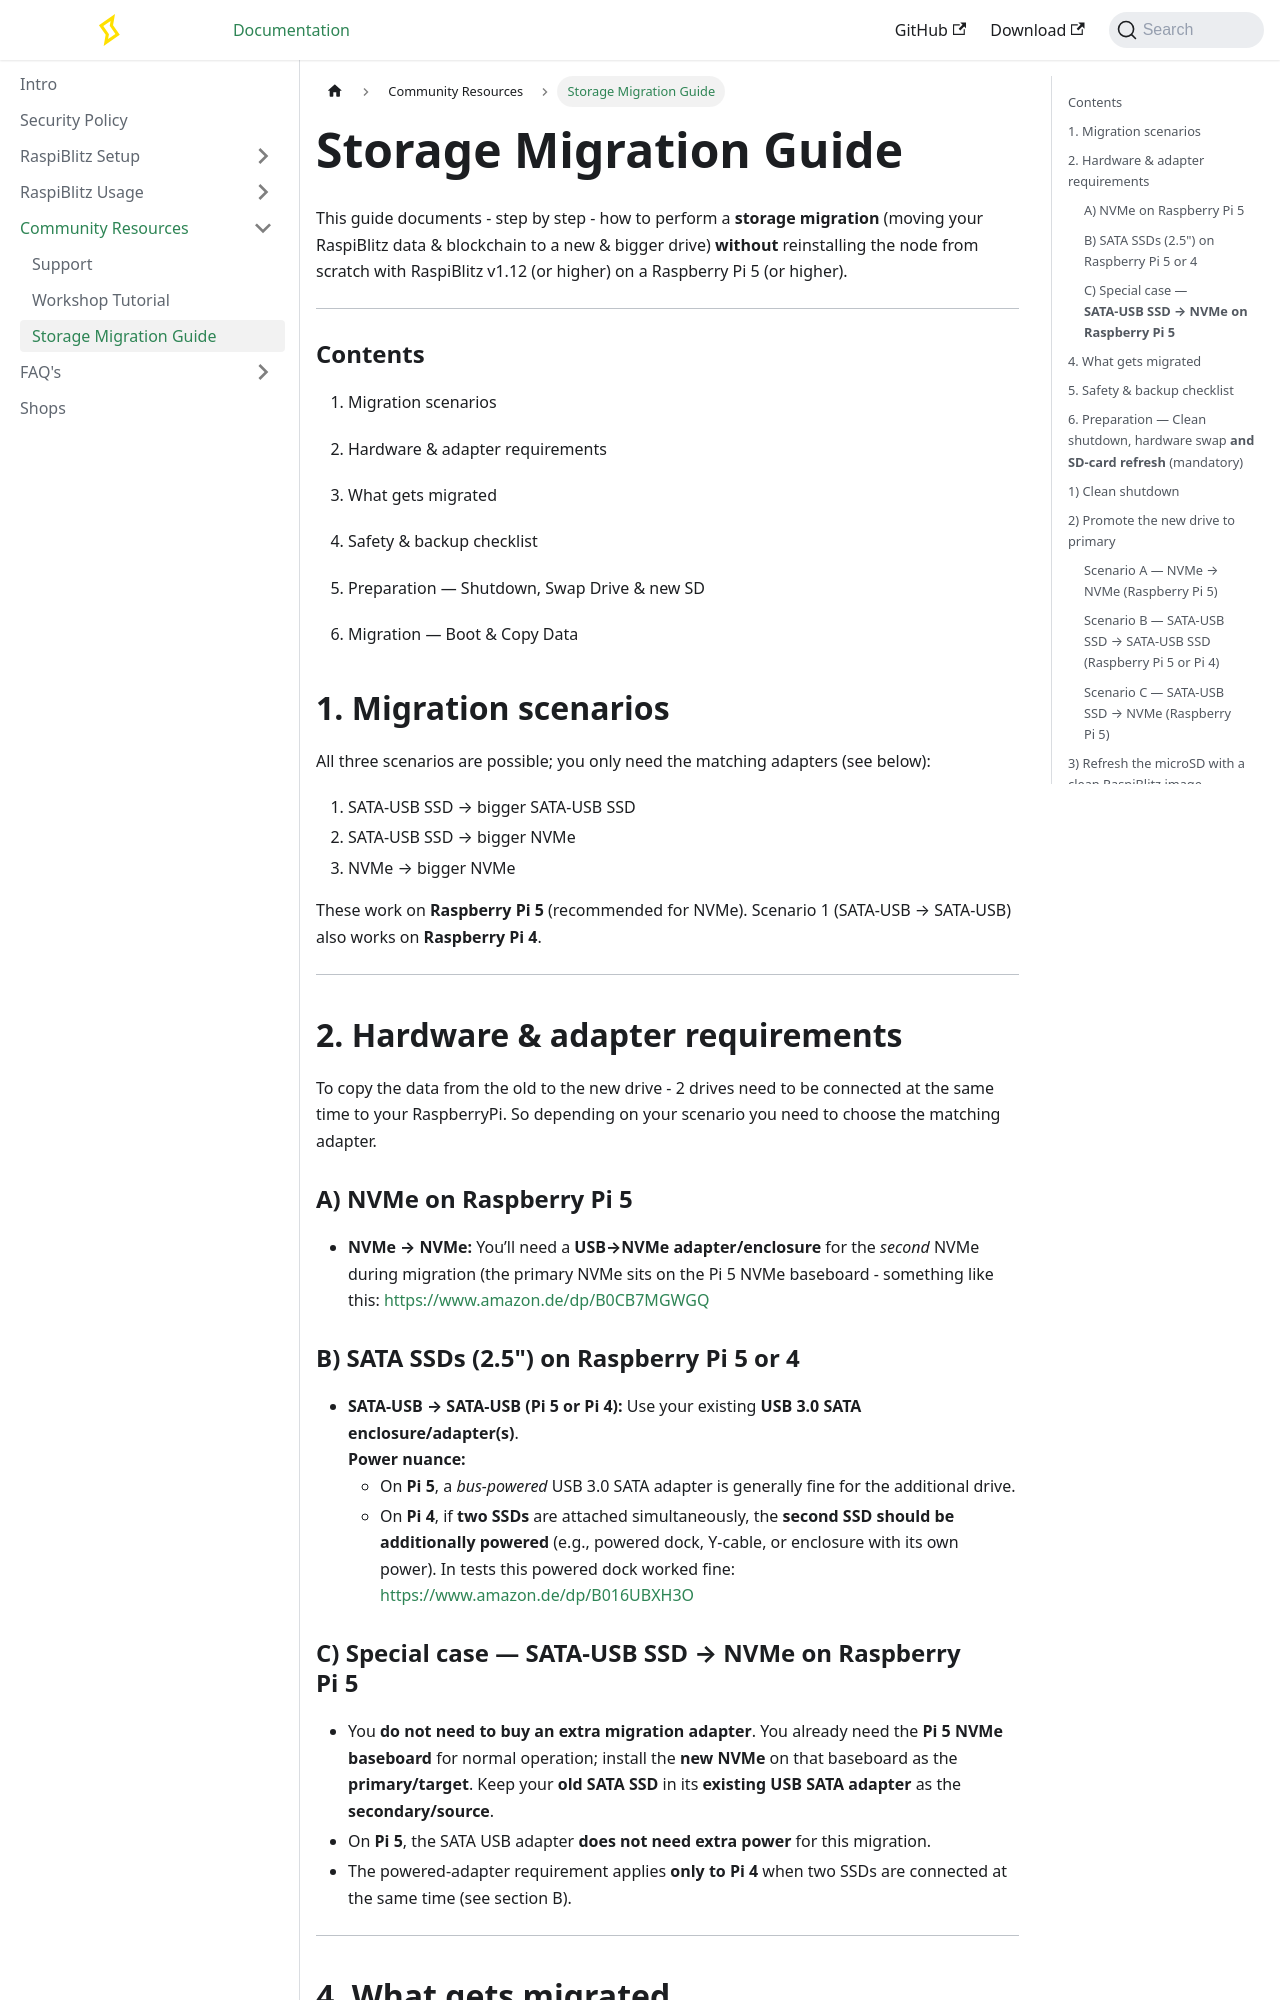

repository: raspiblitz/raspiblitz-docs · page: docs/community/storage_migration.html · generator: docusaurus

---
sidebar_position: 3
---

# Storage Migration Guide 

This guide documents - step by step - how to perform a **storage migration** (moving your RaspiBlitz data & blockchain to a new & bigger drive) **without** reinstalling the node from scratch with RaspiBlitz v1.12 (or higher) on a Raspberry Pi 5 (or higher).

---

### Contents

  1. Migration scenarios

  2. Hardware & adapter requirements

  3. What gets migrated

  4. Safety & backup checklist

  5. Preparation — Shutdown, Swap Drive & new SD

  6. Migration — Boot & Copy Data

## 1. Migration scenarios

All three scenarios are possible; you only need the matching adapters (see below):

1. SATA‑USB SSD → bigger SATA‑USB SSD&#x20;
2. SATA‑USB SSD → bigger NVMe 
3. NVMe → bigger NVMe

These work on **Raspberry Pi 5** (recommended for NVMe). Scenario 1 (SATA‑USB → SATA‑USB) also works on **Raspberry Pi 4**.

---

## 2. Hardware & adapter requirements

To copy the data from the old to the new drive - 2 drives need to be connected at the same time to your RaspberryPi. So depending on your scenario you need to choose the matching adapter.

### A) NVMe on Raspberry Pi 5

- **NVMe → NVMe:** You’ll need a **USB→NVMe adapter/enclosure** for the *second* NVMe during migration (the primary NVMe sits on the Pi 5 NVMe baseboard - something like this: https://www.amazon.de/dp/B0CB7MGWGQ

### B) SATA SSDs (2.5") on Raspberry Pi 5 or 4

- **SATA‑USB → SATA‑USB (Pi 5 or Pi 4):** Use your existing **USB 3.0 SATA enclosure/adapter(s)**.\
  **Power nuance:**
  - On **Pi 5**, a *bus‑powered* USB 3.0 SATA adapter is generally fine for the additional drive.
  - On **Pi 4**, if **two SSDs** are attached simultaneously, the **second SSD should be additionally powered** (e.g., powered dock, Y‑cable, or enclosure with its own power). In tests this powered dock worked fine: https://www.amazon.de/dp/B016UBXH3O 

### C) Special case — **SATA‑USB SSD → NVMe on Raspberry Pi 5**

- You **do not need to buy an extra migration adapter**. You already need the **Pi 5 NVMe baseboard** for normal operation; install the **new NVMe** on that baseboard as the **primary/target**. Keep your **old SATA SSD** in its **existing USB SATA adapter** as the **secondary/source**.
- On **Pi 5**, the SATA USB adapter **does not need extra power** for this migration.
- The powered‑adapter requirement applies **only to Pi 4** when two SSDs are connected at the same time (see section B).

---
